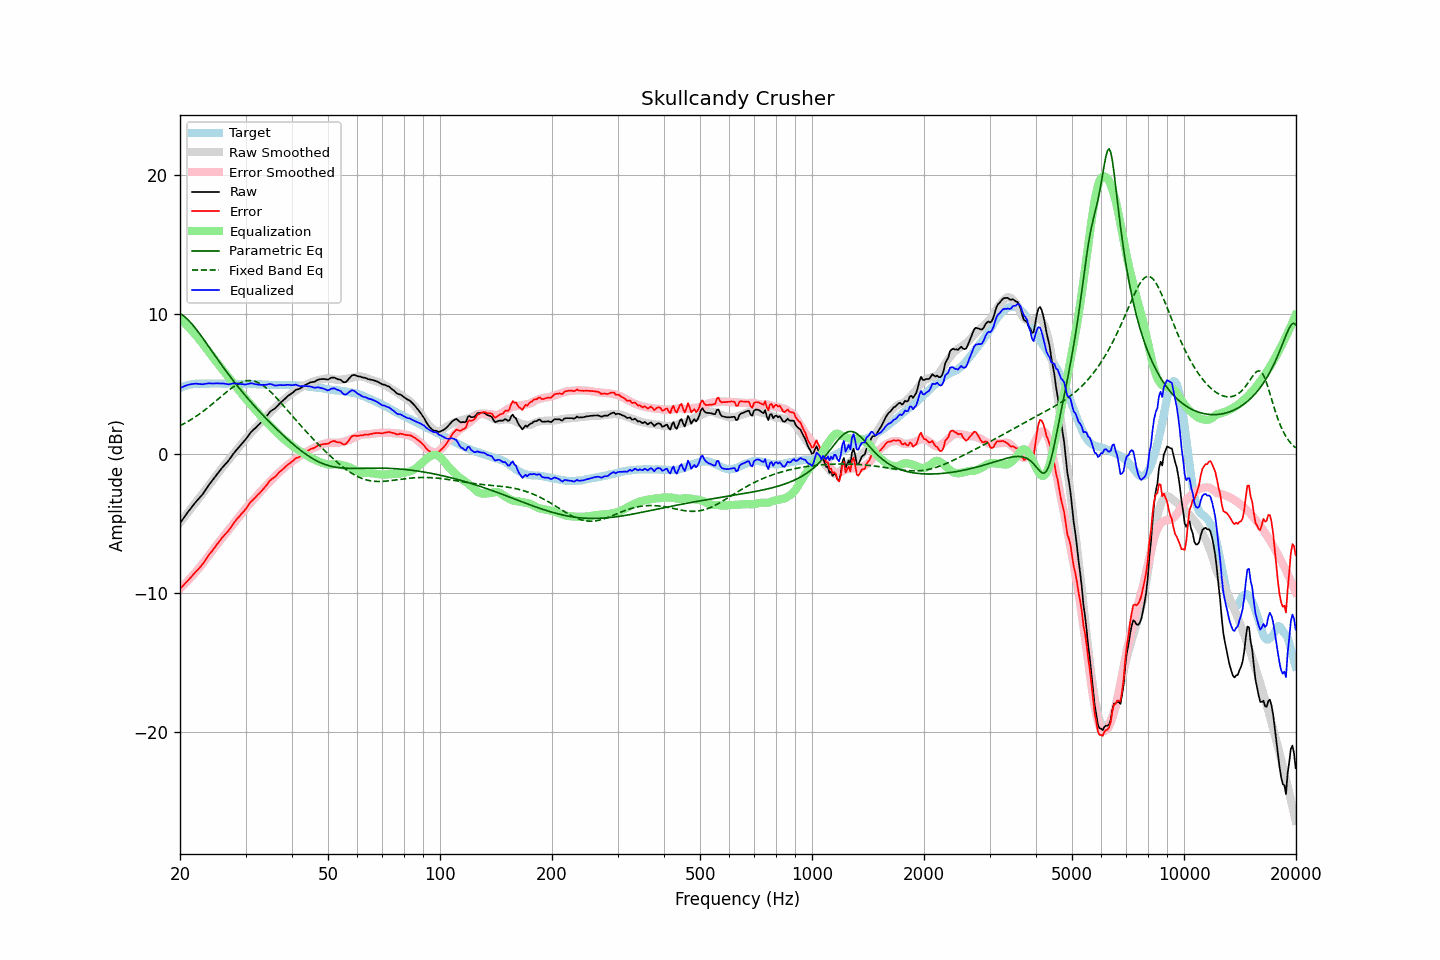

The table this chart was drawn from, first rows:
frequency, raw, error, smoothed, error_smoothed, equalization, parametric_eq, fixed_band_eq, equalized_raw, equalized_smoothed, target
20.00, -5.01, -9.72, -4.96, -9.70, 9.70, 10.05, 2.00, 4.69, 4.74, 4.71
20.20, -4.84, -9.60, -4.81, -9.59, 9.59, 9.99, 2.06, 4.75, 4.78, 4.76
20.40, -4.67, -9.48, -4.66, -9.48, 9.48, 9.91, 2.12, 4.80, 4.81, 4.81
20.61, -4.51, -9.35, -4.52, -9.36, 9.36, 9.82, 2.18, 4.85, 4.84, 4.84
20.81, -4.34, -9.23, -4.37, -9.24, 9.24, 9.72, 2.24, 4.90, 4.87, 4.89
21.02, -4.19, -9.11, -4.22, -9.12, 9.12, 9.60, 2.31, 4.93, 4.90, 4.93
21.23, -4.04, -8.98, -4.07, -9.00, 9.00, 9.49, 2.38, 4.96, 4.93, 4.95
21.44, -3.88, -8.85, -3.92, -8.87, 8.87, 9.36, 2.45, 4.98, 4.95, 4.97
21.66, -3.74, -8.72, -3.77, -8.74, 8.74, 9.23, 2.52, 5.00, 4.97, 4.99
21.87, -3.59, -8.59, -3.62, -8.61, 8.61, 9.09, 2.60, 5.01, 4.99, 5.00
22.09, -3.45, -8.47, -3.47, -8.47, 8.47, 8.94, 2.68, 5.02, 5.00, 5.02
22.31, -3.32, -8.35, -3.32, -8.34, 8.34, 8.79, 2.75, 5.01, 5.01, 5.02
22.54, -3.20, -8.22, -3.18, -8.20, 8.20, 8.64, 2.84, 5.00, 5.02, 5.02
22.76, -3.07, -8.09, -3.03, -8.05, 8.05, 8.48, 2.92, 4.99, 5.02, 5.02
22.99, -2.94, -7.95, -2.88, -7.91, 7.91, 8.32, 3.00, 4.97, 5.03, 5.01
23.22, -2.77, -7.78, -2.74, -7.76, 7.76, 8.16, 3.09, 4.99, 5.03, 5.01
23.45, -2.60, -7.61, -2.58, -7.61, 7.61, 7.99, 3.18, 5.02, 5.03, 5.01
23.69, -2.43, -7.45, -2.43, -7.46, 7.46, 7.83, 3.27, 5.03, 5.03, 5.02
23.92, -2.25, -7.27, -2.27, -7.30, 7.30, 7.66, 3.36, 5.05, 5.03, 5.02
24.16, -2.10, -7.13, -2.12, -7.14, 7.14, 7.49, 3.46, 5.04, 5.03, 5.03
24.40, -1.95, -6.99, -1.96, -6.99, 6.99, 7.33, 3.55, 5.04, 5.03, 5.04
24.65, -1.81, -6.83, -1.81, -6.83, 6.83, 7.16, 3.65, 5.03, 5.02, 5.03
24.89, -1.64, -6.67, -1.66, -6.68, 6.68, 7.00, 3.75, 5.04, 5.03, 5.03
25.14, -1.49, -6.52, -1.51, -6.53, 6.53, 6.83, 3.84, 5.04, 5.03, 5.02
25.39, -1.34, -6.38, -1.36, -6.39, 6.39, 6.67, 3.94, 5.04, 5.03, 5.03
25.65, -1.20, -6.23, -1.21, -6.24, 6.24, 6.51, 4.04, 5.04, 5.03, 5.03
25.91, -1.05, -6.07, -1.07, -6.09, 6.09, 6.34, 4.14, 5.04, 5.03, 5.02
26.16, -0.91, -5.93, -0.92, -5.95, 5.95, 6.18, 4.24, 5.03, 5.03, 5.02
26.43, -0.79, -5.81, -0.78, -5.80, 5.80, 6.03, 4.33, 5.01, 5.02, 5.02
26.69, -0.67, -5.68, -0.63, -5.66, 5.66, 5.87, 4.43, 4.99, 5.02, 5.02
26.96, -0.54, -5.56, -0.49, -5.51, 5.51, 5.71, 4.52, 4.97, 5.02, 5.03
27.23, -0.38, -5.40, -0.35, -5.37, 5.37, 5.56, 4.61, 4.99, 5.02, 5.03
27.50, -0.22, -5.24, -0.21, -5.22, 5.22, 5.41, 4.70, 5.01, 5.02, 5.02
27.77, -0.04, -5.06, -0.07, -5.08, 5.08, 5.26, 4.78, 5.04, 5.01, 5.01
28.05, 0.10, -4.91, 0.07, -4.94, 4.94, 5.11, 4.86, 5.04, 5.01, 5.01
28.33, 0.24, -4.75, 0.22, -4.79, 4.79, 4.96, 4.93, 5.04, 5.01, 5.00
28.62, 0.37, -4.63, 0.36, -4.65, 4.65, 4.82, 4.99, 5.02, 5.01, 5.00
28.90, 0.50, -4.50, 0.51, -4.50, 4.50, 4.67, 5.05, 5.00, 5.01, 5.01
29.19, 0.64, -4.35, 0.65, -4.35, 4.35, 4.53, 5.11, 5.00, 5.00, 4.99
29.48, 0.77, -4.24, 0.80, -4.20, 4.20, 4.39, 5.15, 4.98, 5.00, 5.01
29.78, 0.90, -4.10, 0.94, -4.06, 4.06, 4.25, 5.19, 4.96, 5.00, 5.00
30.08, 1.04, -3.97, 1.07, -3.92, 3.92, 4.12, 5.21, 4.96, 5.00, 5.01
30.38, 1.20, -3.79, 1.21, -3.79, 3.79, 3.98, 5.23, 4.99, 5.00, 5.00
30.68, 1.36, -3.63, 1.34, -3.66, 3.66, 3.85, 5.24, 5.02, 4.99, 4.99
30.99, 1.52, -3.47, 1.46, -3.53, 3.53, 3.71, 5.24, 5.05, 4.99, 4.99
31.30, 1.63, -3.36, 1.59, -3.40, 3.40, 3.58, 5.23, 5.03, 4.99, 4.99
31.61, 1.74, -3.24, 1.72, -3.27, 3.27, 3.45, 5.20, 5.01, 4.99, 4.99
31.93, 1.84, -3.14, 1.85, -3.13, 3.13, 3.33, 5.17, 4.98, 4.98, 4.98
32.24, 1.97, -3.01, 1.98, -3.00, 3.00, 3.20, 5.13, 4.96, 4.98, 4.97
32.57, 2.08, -2.90, 2.11, -2.87, 2.87, 3.07, 5.07, 4.95, 4.97, 4.98
32.89, 2.19, -2.78, 2.23, -2.74, 2.74, 2.95, 5.01, 4.93, 4.97, 4.98
33.22, 2.31, -2.65, 2.35, -2.61, 2.61, 2.83, 4.94, 4.93, 4.96, 4.96
33.55, 2.45, -2.51, 2.47, -2.49, 2.49, 2.71, 4.86, 4.93, 4.96, 4.96
33.89, 2.56, -2.38, 2.58, -2.37, 2.37, 2.58, 4.78, 4.93, 4.95, 4.95
34.23, 2.70, -2.25, 2.70, -2.25, 2.25, 2.47, 4.68, 4.95, 4.95, 4.95
34.57, 2.85, -2.09, 2.82, -2.13, 2.13, 2.35, 4.58, 4.98, 4.94, 4.94
34.92, 3.00, -1.93, 2.93, -2.00, 2.00, 2.23, 4.48, 5.01, 4.94, 4.94
35.27, 3.09, -1.84, 3.05, -1.88, 1.88, 2.11, 4.36, 4.98, 4.93, 4.93
35.62, 3.16, -1.76, 3.17, -1.76, 1.76, 2.00, 4.25, 4.93, 4.93, 4.93
35.97, 3.24, -1.69, 3.28, -1.65, 1.65, 1.88, 4.13, 4.88, 4.93, 4.92
... 635 more rows
